Run: headless pygame with SDL's dummy video driver; simulated clock (each Clock.tick advances the game by its frame time, no real sleeping); random seed 0; keys injected as events and as key.get_pressed() state; no mouse input.
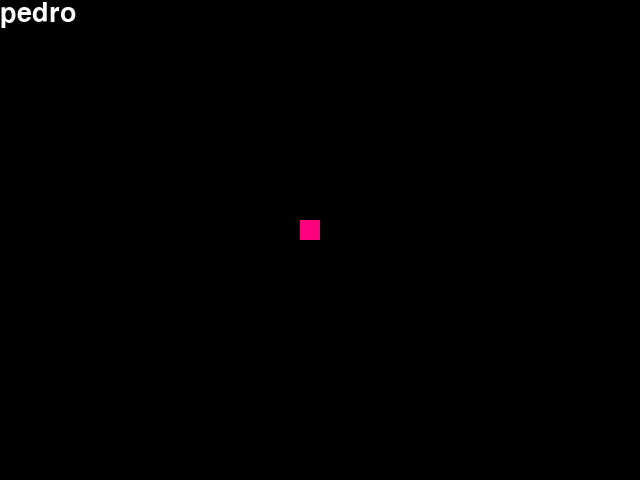
Frame 1 of 4 · flips 1–60 · no input
Frame 2 of 4 · flips 61–180 · tapped SPACE, RETURN · held RIGHT (→), D · screen unchanged from frame 1, image omitted
Frame 3 of 4 · flips 181–300 · held DOWN (↓), S · screen unchanged from frame 2, image omitted
Frame 4 of 4 · flips 301–420 · held LEFT (←), A, UP (↑), W · screen unchanged from frame 3, image omitted

The pygame program that drew these frames:

import pygame
from pygame.locals import *
from sys import exit

pygame.init()

pygame.display.set_caption('Cobrinha Python')

tela = pygame.display.set_mode((640, 480))
fps = pygame.time.Clock()

meioX = (640//2) - 20
meioY = (480//2) - 20

font = pygame.font.SysFont('', 40)

while True:
    tela.fill((0, 0, 0))
    tela.blit(font.render('pedro', 1, (255,255,255)), (0,0))
    fps.tick(30)
    for event in pygame.event.get():
        if event.type == QUIT:
            pygame.quit()
            exit()

    pygame.draw.rect(tela, (255, 0, 127), (meioX, meioY, 20, 20))

    pygame.display.update()
